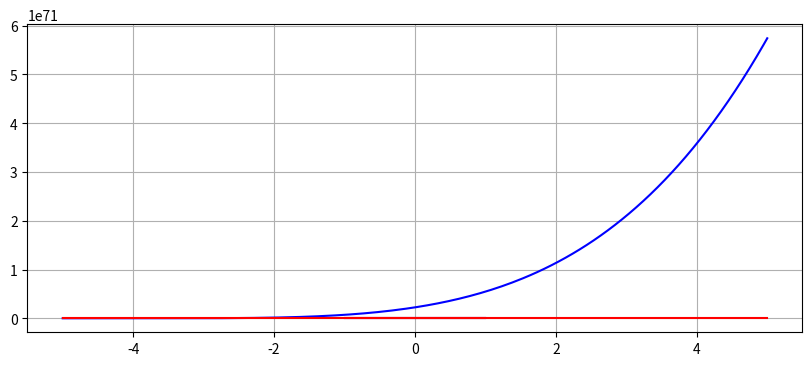
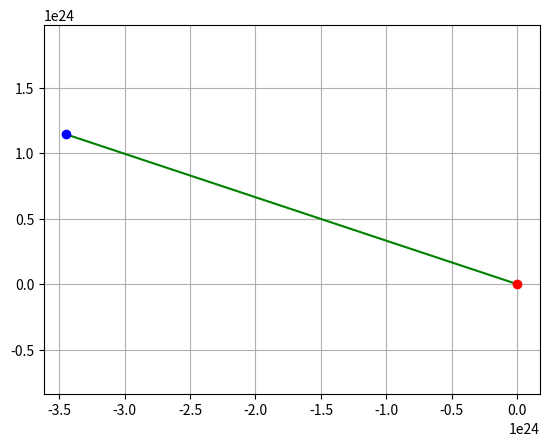

Source code (Python) for these figures, in order:
import numpy as np
from scipy.integrate import solve_ivp
import matplotlib.pyplot as plt

def system1(x, yz):
    y, z = yz
    dy = y**2
    dz = z / (x + 0.01 - y**2) if abs(x + 0.01 - y**2) > 1e-10 else 0
    return [dy, dz]

x_span = [-5, 5]
sol1 = solve_ivp(system1, x_span, [1, -3], method='RK45', dense_output=True)

x = np.linspace(-5, 5, 200)
y, z = sol1.sol(x)

plt.figure(figsize=(10, 4))
plt.plot(x, y, 'b', label='y(x)')
plt.plot(x, z, 'r', label='z(x)')
plt.grid(True)
plt.savefig('fig_2.png')





def system2(t, xy):
    x, y = xy
    dx = 3*x - 2*y + np.exp(x)/(np.exp(x)+1)
    dy = x - np.exp(-x)/(np.exp(-x)+1)
    return [dx, dy]

t_span = [-1, 1]
sol2 = solve_ivp(system2, t_span, [5, -7], method='RK45', dense_output=True)

t = np.linspace(-1, 1, 200)
x2, y2 = sol2.sol(t)

plt.plot(t, x2, 'b', label='x(t)')
plt.plot(t, y2, 'r', label='y(t)')

plt.figure()
plt.plot(x2, y2, 'g')
plt.plot(x2[0], y2[0], 'ro', label='start')
plt.plot(x2[-1], y2[-1], 'bo', label='end')
plt.grid(True); plt.axis('equal')
plt.show()

plt.savefig('fig_3.png')